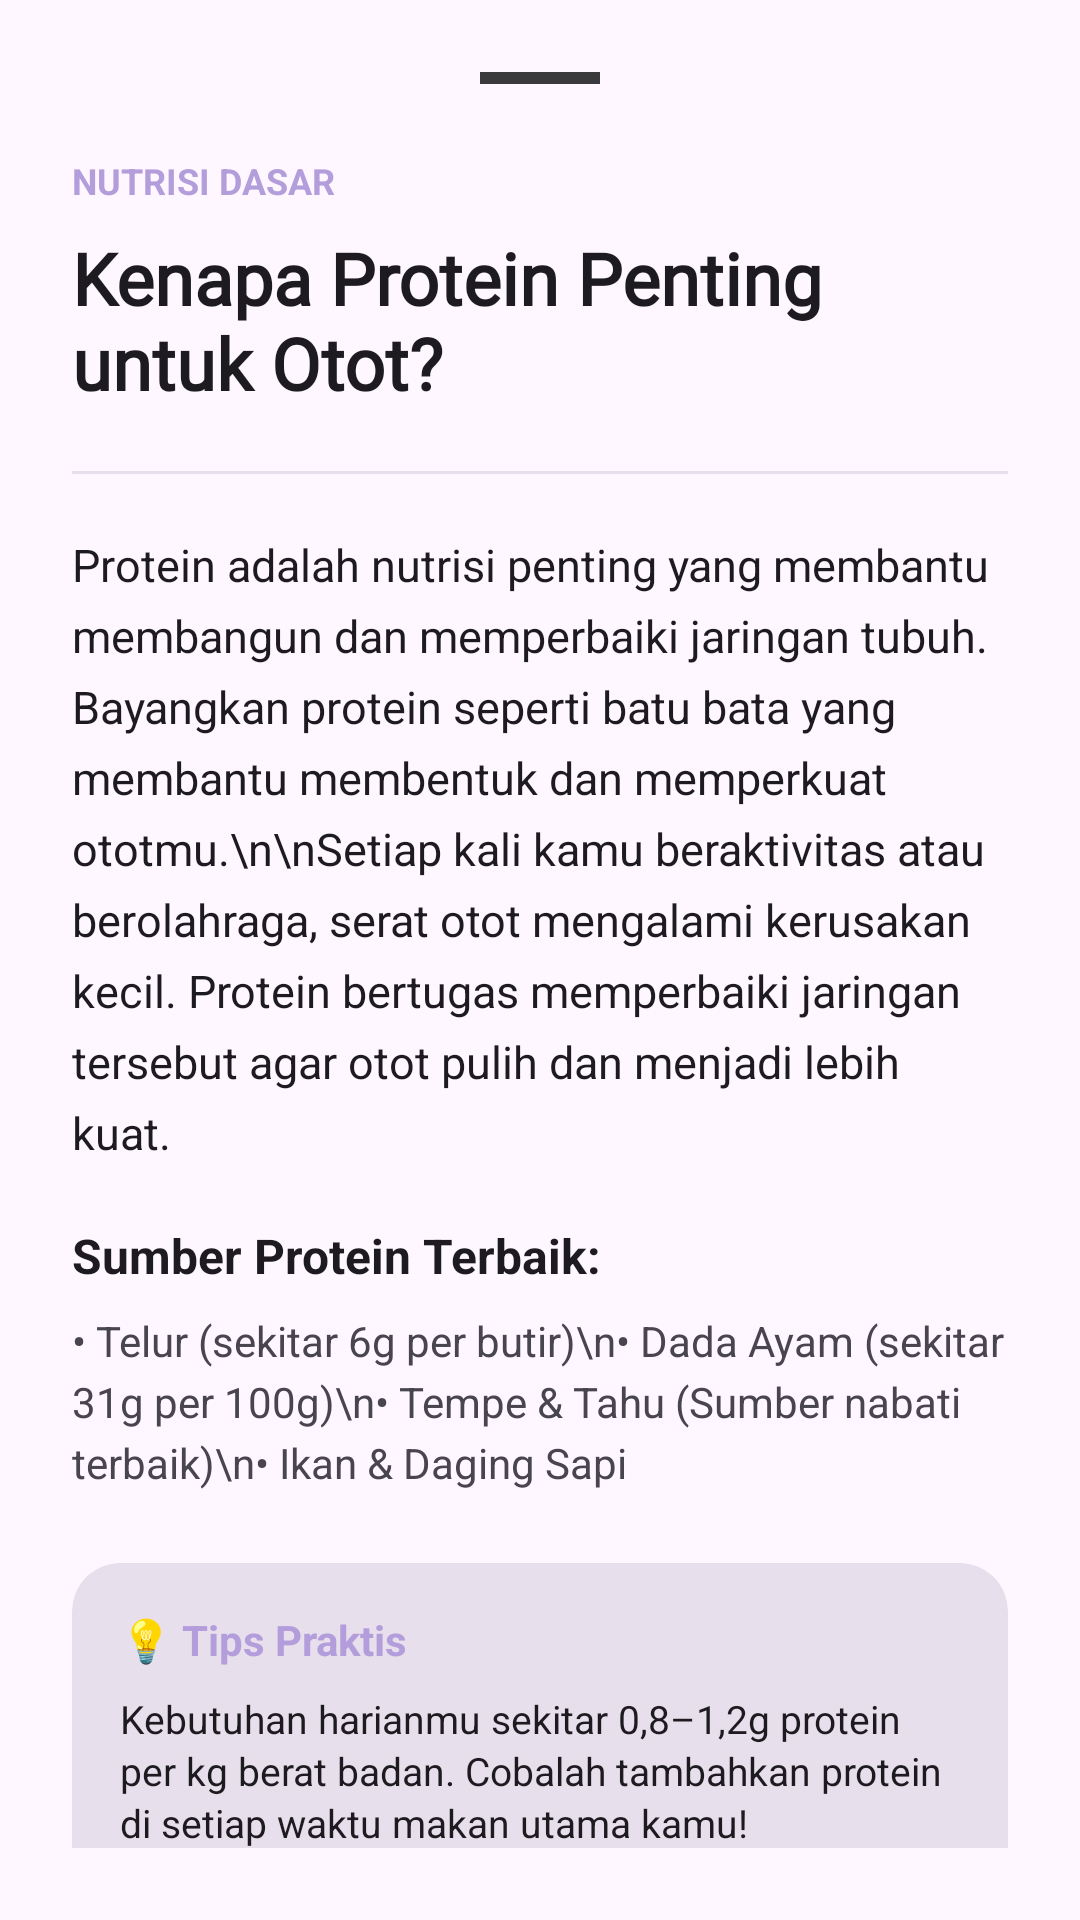

Layout XML and referenced resources for this Android screen:
<!-- AndroidManifest.xml: application theme Theme.CobainUI -->
<!-- res/layout/layout_article_detail.xml -->
<?xml version="1.0" encoding="utf-8"?>
<androidx.core.widget.NestedScrollView xmlns:android="http://schemas.android.com/apk/res/android"
    xmlns:app="http://schemas.android.com/apk/res-auto"
    android:layout_width="match_parent"
    android:layout_height="match_parent"
    android:background="?android:attr/colorBackground"
    android:padding="24dp">

    <LinearLayout
        android:layout_width="match_parent"
        android:layout_height="wrap_content"
        android:orientation="vertical">

        
        <View
            android:layout_width="40dp"
            android:layout_height="4dp"
            android:layout_gravity="center_horizontal"
            android:layout_marginBottom="24dp"
            android:background="#3A3A3C" />

        <TextView
            android:id="@+id/tv_detail_tag"
            android:layout_width="wrap_content"
            android:layout_height="wrap_content"
            android:text="NUTRISI DASAR"
            android:textColor="#B39DDB"
            android:textSize="12sp"
            android:textStyle="bold" />

        <TextView
            android:id="@+id/tv_detail_title"
            android:layout_width="match_parent"
            android:layout_height="wrap_content"
            android:layout_marginTop="8dp"
            android:fontFamily="@font/spacelight"
            android:text="Kenapa Protein Penting untuk Otot?"
            android:textColor="?android:attr/textColorPrimary"
            android:textSize="24sp"
            android:textStyle="bold" />

        <View
            android:layout_width="match_parent"
            android:layout_height="1dp"
            android:layout_marginVertical="20dp"
            android:background="?attr/colorSurfaceVariant" />

        
        <TextView
            android:layout_width="match_parent"
            android:layout_height="wrap_content"
            android:text="Protein adalah nutrisi penting yang membantu membangun dan memperbaiki jaringan tubuh. Bayangkan protein seperti batu bata yang membantu membentuk dan memperkuat ototmu.\n\nSetiap kali kamu beraktivitas atau berolahraga, serat otot mengalami kerusakan kecil. Protein bertugas memperbaiki jaringan tersebut agar otot pulih dan menjadi lebih kuat."
            android:textColor="?android:attr/textColorPrimary"
            android:textSize="15sp"
            android:lineSpacingExtra="6dp" />

        
        <TextView
            android:layout_width="match_parent"
            android:layout_height="wrap_content"
            android:layout_marginTop="20dp"
            android:text="Sumber Protein Terbaik:"
            android:textColor="?android:attr/textColorPrimary"
            android:textStyle="bold"
            android:textSize="16sp" />

        <TextView
            android:layout_width="match_parent"
            android:layout_height="wrap_content"
            android:layout_marginTop="8dp"
            android:text="• Telur (sekitar 6g per butir)\n• Dada Ayam (sekitar 31g per 100g)\n• Tempe &amp; Tahu (Sumber nabati terbaik)\n• Ikan &amp; Daging Sapi"
            android:textColor="?android:attr/textColorSecondary"
            android:textSize="14sp"
            android:lineSpacingExtra="4dp" />

        
        <com.google.android.material.card.MaterialCardView
            android:layout_width="match_parent"
            android:layout_height="wrap_content"
            android:layout_marginTop="24dp"
            app:cardBackgroundColor="?attr/colorSurfaceVariant"
            app:cardCornerRadius="16dp"
            app:strokeWidth="0dp">

            <LinearLayout
                android:layout_width="match_parent"
                android:layout_height="wrap_content"
                android:orientation="vertical"
                android:padding="16dp">

                <TextView
                    android:layout_width="wrap_content"
                    android:layout_height="wrap_content"
                    android:text="💡 Tips Praktis"
                    android:textColor="#B39DDB"
                    android:textStyle="bold"
                    android:textSize="14sp" />

                <TextView
                    android:layout_width="match_parent"
                    android:layout_height="wrap_content"
                    android:layout_marginTop="8dp"
                    android:text="Kebutuhan harianmu sekitar 0,8–1,2g protein per kg berat badan. Cobalah tambahkan protein di setiap waktu makan utama kamu!"
                    android:textColor="?android:attr/textColorPrimary"
                    android:textSize="13sp"
                    android:lineSpacingExtra="2dp" />
            </LinearLayout>
        </com.google.android.material.card.MaterialCardView>

        <com.google.android.material.button.MaterialButton
            android:id="@+id/btn_close_article"
            android:layout_width="match_parent"
            android:layout_height="56dp"
            android:layout_marginTop="32dp"
            android:layout_marginBottom="24dp"
            android:text="Saya Mengerti"
            app:backgroundTint="#B39DDB"
            app:cornerRadius="16dp"
            android:textColor="#000000"
            android:textAllCaps="false"
            android:textStyle="bold" />

    </LinearLayout>
</androidx.core.widget.NestedScrollView>
<!-- resources referenced by this layout -->
<resources>
  <style name="Theme.CobainUI" parent="Base.Theme.CobainUI" />
  <style name="Base.Theme.CobainUI" parent="Theme.Material3.DayNight.NoActionBar">
          
          
      </style>
</resources>
